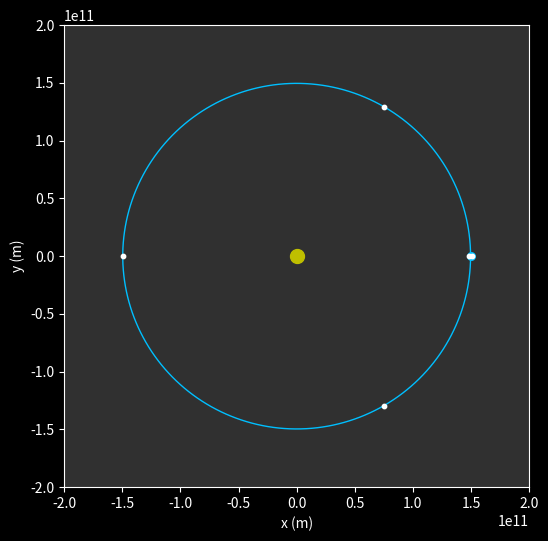

The matplotlib source for this figure: (Note: this script raises an exception after producing the figure.)
import numpy as np
import matplotlib.pyplot as plt
from tqdm import tqdm
import matplotlib.animation as animation

# Some Constants
G = 6.67e-11
day2s = 86400 # s
yr2s = 86400*365.2425 # s
dt = day2s # s
tspan = 5*yr2s # s
omega = np.array([0, 0, 2*np.pi/yr2s]) # 1/s
rE = 149.6e9 # m

# Initial Condition
#Init = [rE*np.cos(np.pi/3), rE*np.sin(np.pi/3), 1e3, 1e3]
Init = [-1.4e11, 0, 0, 0, 0, 0]

# Figure
plt.style.use('dark_background')
fig, ax = plt.subplots(figsize=(6, 6))
ax.set_facecolor('#303030')

class BigBody:

    def __init__(self, M, x, y, z):
        self.M = M
        self.x = x
        self.y = y
        self.z = z
        return

Sun   = BigBody(2e30, 0, 0, 0)
Earth = BigBody(6e24, rE, 0, 0)

SourceList = [Sun, Earth]
        
class probe:

    def __init__(self, x, y, z, vx, vy, vz):
        self.x  = x
        self.y  = y
        self.z = z
        self.vx = vx
        self.vy = vy
        self.vz = vz
        self.acor = np.array([0,0,0])
        self.acen = np.array([0,0,0])
        self.ag =   np.array([0,0,0])
        return
    
    def get_a(self):
        
        # Creating an array to store force
        a = np.zeros(3)
        ag = np.zeros(3)
        # Gravity
        for body in SourceList:
            vec_r = np.array([(self.x - body.x), (self.y - body.y), (self.z - body.z)])
            r = np.linalg.norm(vec_r)
            ag += -G*body.M/r**3*vec_r
        self.ag = ag
        a += ag

        # Centrifugal
        acen = -np.cross(omega, np.cross(omega, np.array([self.x, self.y, self.z])))
        a += acen
        self.acen = acen
        
        # Coriolis
        acor = -2*np.cross(omega, np.array([self.vx, self.vy, self.vz]))
        a += acor
        self.acor = acor
        
        # Euler force is 0 since dw/dt=0 (assuming circular motion of Earth)

        return a

    def get_P(self): # The position of the probe in phase space (since there are so many "p")
        return np.array([self.x, self.y, self.z, self.vx, self.vy, self.vz])

    def add_P(self, k):
        self.x  += k[0]
        self.y  += k[1]  
        self.z  += k[2]  
        self.vx += k[3]
        self.vy += k[4]
        self.vz += k[5]

    def assign_P(self, P):
        self.x  = P[0]
        self.y  = P[1]  
        self.z  = P[2]  
        self.vx = P[3]
        self.vy = P[4]
        self.vz = P[5]

    def get_dPdt(self):
        a = self.get_a()
        return np.array([self.vx, self.vy, self.vz, a[0], a[1], a[2]])

    def update(self, dt):
        p0 = self.get_P()
        k1 = self.get_dPdt()*dt
        self.add_P(k1)
        k2 = self.get_dPdt()*dt
        self.assign_P(p0)
        self.add_P((k1+k2)/2)
        return

#Probe = probe(-1.4e11, 0, 0, -5e3)
Probe = probe(Init[0],Init[1],Init[2],Init[3], Init[4], Init[5])

# To record the position of the probe
X = np.zeros(int(tspan/dt))
Y = np.zeros(int(tspan/dt))
aCor = []#np.zeros(int(tspan/dt))
aCen = []#np.zeros(int(tspan/dt))
aG   = []#np.zeros(int(tspan/dt))

for i in tqdm(range(int(tspan/dt))):
    X[i] = Probe.x
    Y[i] = Probe.y
    aCor.append(Probe.acor)
    aCen.append(Probe.acen)
    aG.append(Probe.ag)
    Probe.update(dt)

#print(aCor)

sun = ax.scatter(0, 0, color='y', s=100)
earth = ax.scatter(rE, 0, color='deepskyblue', s=30, zorder=2)

def Plot_Lagrange_Point(fig=fig, ax=ax):
    R = rE
    ax.scatter(148.11e9, 0, color='w', s=10, zorder=3) # L1
    ax.scatter(151.1e9,  0, color='w', s=10, zorder=3) # L2
    ax.scatter(-149.6e9, 0, color='w', s=10, zorder=3) # L3
    ax.scatter(rE*np.cos(np.pi/3),  rE*np.sin(np.pi/3),  color='w', s=10, zorder=3) # L4
    ax.scatter(rE*np.cos(-np.pi/3), rE*np.sin(-np.pi/3), color='w', s=10, zorder=3) # L5
    return
Plot_Lagrange_Point()

# Earth Orbit
theta = np.linspace(0, 2*np.pi, 200, endpoint=True)
ax.plot(rE*np.cos(theta), rE*np.sin(theta), color='deepskyblue', linewidth=1, zorder=1)

# Gravi. Field Contour

#xx, yy = 


# Animations

line, = ax.plot(X[0], Y[0], color='cyan', linestyle='-', linewidth=1)
dot,  = ax.plot([], [], color='cyan' , marker='o', markersize=5, markeredgecolor='black', linestyle='')

resize = 5e12
arrowsize = 5e9

def update(i):
    dot.set_data(X[i], Y[i])
    line.set_data(X[:i], Y[:i])
    arracor = ax.arrow(X[i], Y[i], aCor[i][0]*resize, aCor[i][1]*resize, head_width=arrowsize, head_length=arrowsize, fc='r', ec='r')
    arracen = ax.arrow(X[i], Y[i], aCen[i][0]*resize, aCen[i][1]*resize, head_width=arrowsize, head_length=arrowsize, fc='y', ec='y')
    arrag   = ax.arrow(X[i], Y[i], aG[i][0]*resize,   aG[i][1]*resize,   head_width=arrowsize, head_length=arrowsize, fc='skyblue', ec='skyblue')
    return [dot, line, arracor, arracen, arrag]

def init():
    dot.set_data(X[0], Y[0])
    line.set_data(X[0], Y[0])
    return [dot, line]


#ax.plot(X, Y)
ax.set_xlim([-2e11, 2e11])
ax.set_ylim([-2e11, 2e11])
ax.set_xlabel('x (m)')
ax.set_ylabel('y (m)')

ani = animation.FuncAnimation(
    fig=fig, 
    func=update, 
    frames=len(X), 
    init_func=init, 
    interval=1000/len(X), 
    blit=True, 
    repeat=False)

plt.show()
